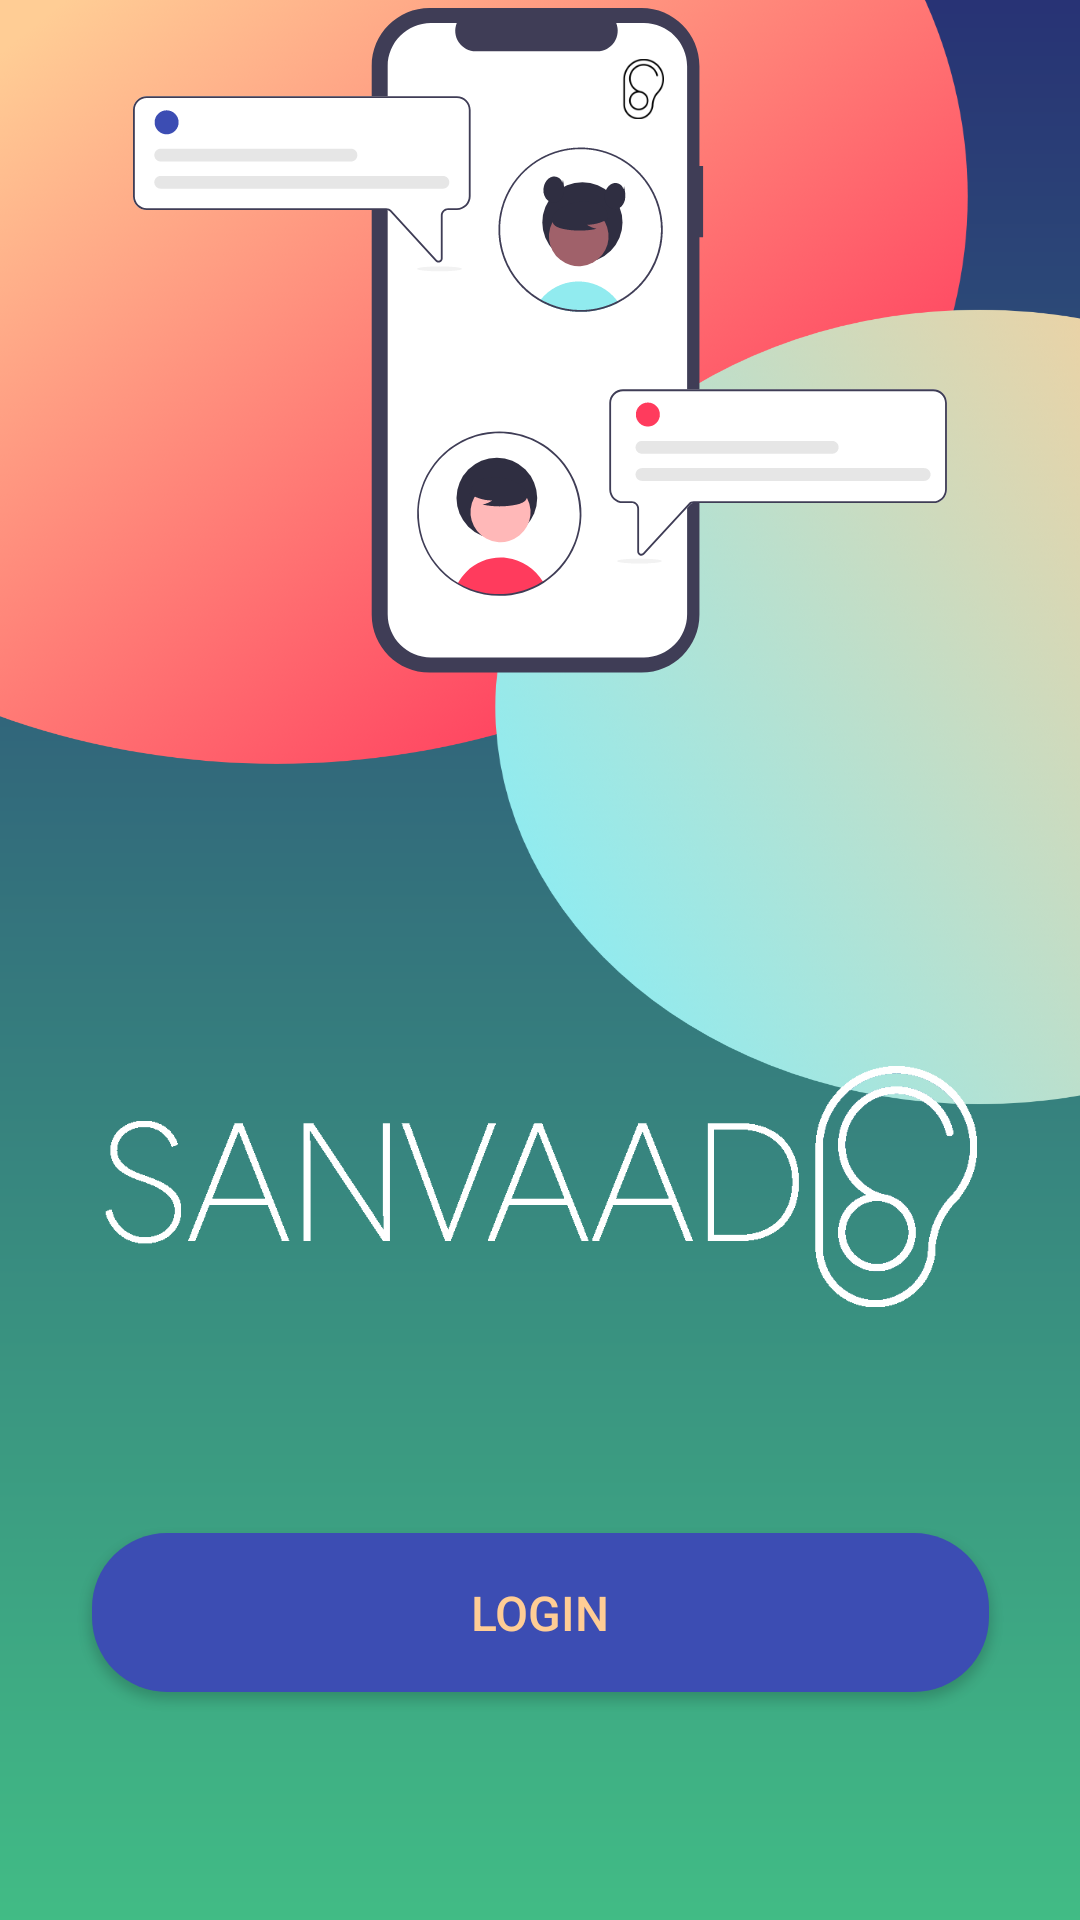

Here is an Android app screen rendered from its layout file. Give the layout XML and the strings, colors and styles it references.
<!-- AndroidManifest.xml: application theme ChatActivityTheme -->
<!-- res/layout/fragment_login.xml -->
<?xml version="1.0" encoding="utf-8"?>
<androidx.constraintlayout.widget.ConstraintLayout xmlns:android="http://schemas.android.com/apk/res/android"
    xmlns:app="http://schemas.android.com/apk/res-auto"
    xmlns:tools="http://schemas.android.com/tools"
    android:id="@+id/frameLayout"
    android:layout_width="match_parent"
    android:layout_height="match_parent"
    tools:context=".View.Login.LoginFragment"
    android:background="@drawable/iphone_x__xs__11_pro__34">

    

    <com.google.android.gms.common.SignInButton
        android:id="@+id/sign_in_button"
        android:layout_width="305dp"
        android:layout_height="61dp"
        android:layout_marginBottom="100dp"
        app:layout_constraintBottom_toBottomOf="parent"
        app:layout_constraintEnd_toEndOf="parent"
        app:layout_constraintStart_toStartOf="parent"
        android:visibility="gone"/>

    <Button
        android:id="@+id/fl_btn"
        android:layout_width="299dp"
        android:layout_height="53dp"
        android:layout_marginBottom="76dp"
        android:background="@drawable/text_input"
        android:text="LOGIN"
        android:textColor="@color/beige"
        android:textSize="16dp"
        app:layout_constraintBottom_toBottomOf="parent"
        app:layout_constraintEnd_toEndOf="parent"
        app:layout_constraintStart_toStartOf="parent" />

    <ImageView
        android:id="@+id/imageView3"
        android:layout_width="292dp"
        android:layout_height="191dp"
        android:layout_marginBottom="20dp"
        android:src="@drawable/logo_white"
        app:layout_constraintBottom_toTopOf="@+id/fl_btn"
        app:layout_constraintEnd_toEndOf="@+id/imageView4"
        app:layout_constraintHorizontal_bias="0.523"
        app:layout_constraintStart_toStartOf="@+id/imageView4" />

    <ImageView
        android:id="@+id/imageView4"
        android:layout_width="wrap_content"
        android:layout_height="wrap_content"
        android:layout_marginBottom="68dp"
        android:src="@drawable/group_77"
        app:layout_constraintBottom_toTopOf="@+id/imageView3"
        app:layout_constraintEnd_toEndOf="parent"
        app:layout_constraintStart_toStartOf="parent"
        app:layout_constraintTop_toTopOf="parent" />

</androidx.constraintlayout.widget.ConstraintLayout>
<!-- resources referenced by this layout -->
<resources>
  <color name="beige">#FFCD95</color>
  <!-- drawable group_77: png bitmap (drawable-hdpi, 20472 bytes) -->
  <!-- drawable iphone_x__xs__11_pro__34: png bitmap (drawable-xxxhdpi, 386258 bytes) -->
  <!-- drawable logo_white: png bitmap (drawable, 10953 bytes) -->
  <!-- drawable text_input (drawable) -->
  <?xml version="1.0" encoding="utf-8"?>
  <shape xmlns:android="http://schemas.android.com/apk/res/android" android:shape="rectangle">
  
              <solid android:color="@color/background"/>
              <corners android:radius="25dp"/>
  
  </shape>
  <style name="ChatActivityTheme" parent="Theme.AppCompat.Light.NoActionBar">
          
          <item name="colorPrimary">@color/colorPrimary</item>
          <item name="colorPrimaryDark">@color/colorPrimaryDark</item>
          <item name="colorAccent">@color/colorAccent</item>
          <item name="windowActionBar">false</item>
      </style>
  <color name="background">#3C4DB3</color>
  <color name="colorPrimary">#6200EE</color>
  <color name="colorPrimaryDark">#3700B3</color>
  <color name="colorAccent">#03DAC5</color>
</resources>
